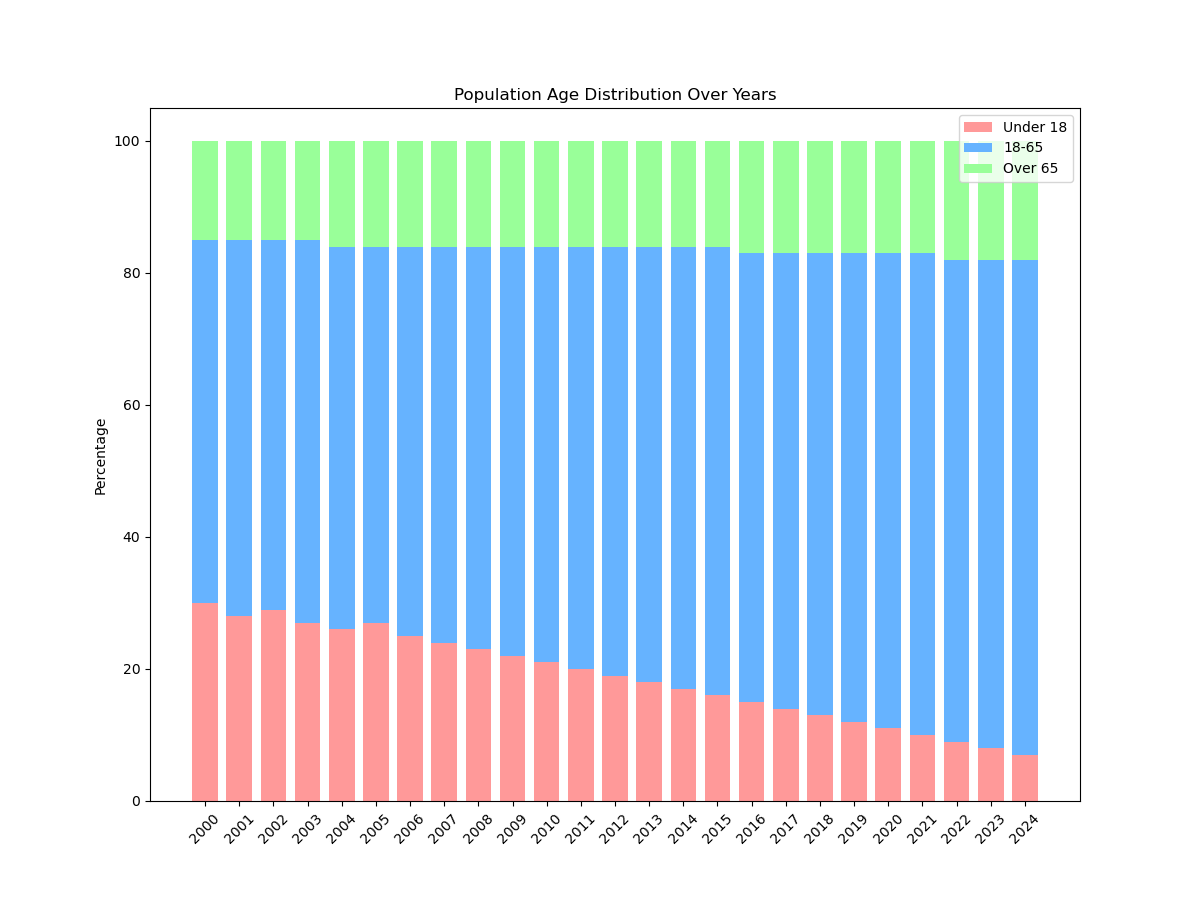

Data behind this chart, as committed beside it:
Category, Population under 18, Population 18-65, Population over 65
2000, 30, 55, 15
2001, 28, 57, 15
2002, 29, 56, 15
2003, 27, 58, 15
2004, 26, 58, 16
2005, 27, 57, 16
2006, 25, 59, 16
2007, 24, 60, 16
2008, 23, 61, 16
2009, 22, 62, 16
2010, 21, 63, 16
2011, 20, 64, 16
2012, 19, 65, 16
2013, 18, 66, 16
2014, 17, 67, 16
2015, 16, 68, 16
2016, 15, 68, 17
2017, 14, 69, 17
2018, 13, 70, 17
2019, 12, 71, 17
2020, 11, 72, 17
2021, 10, 73, 17
2022, 9, 73, 18
2023, 8, 74, 18
2024, 7, 75, 18
